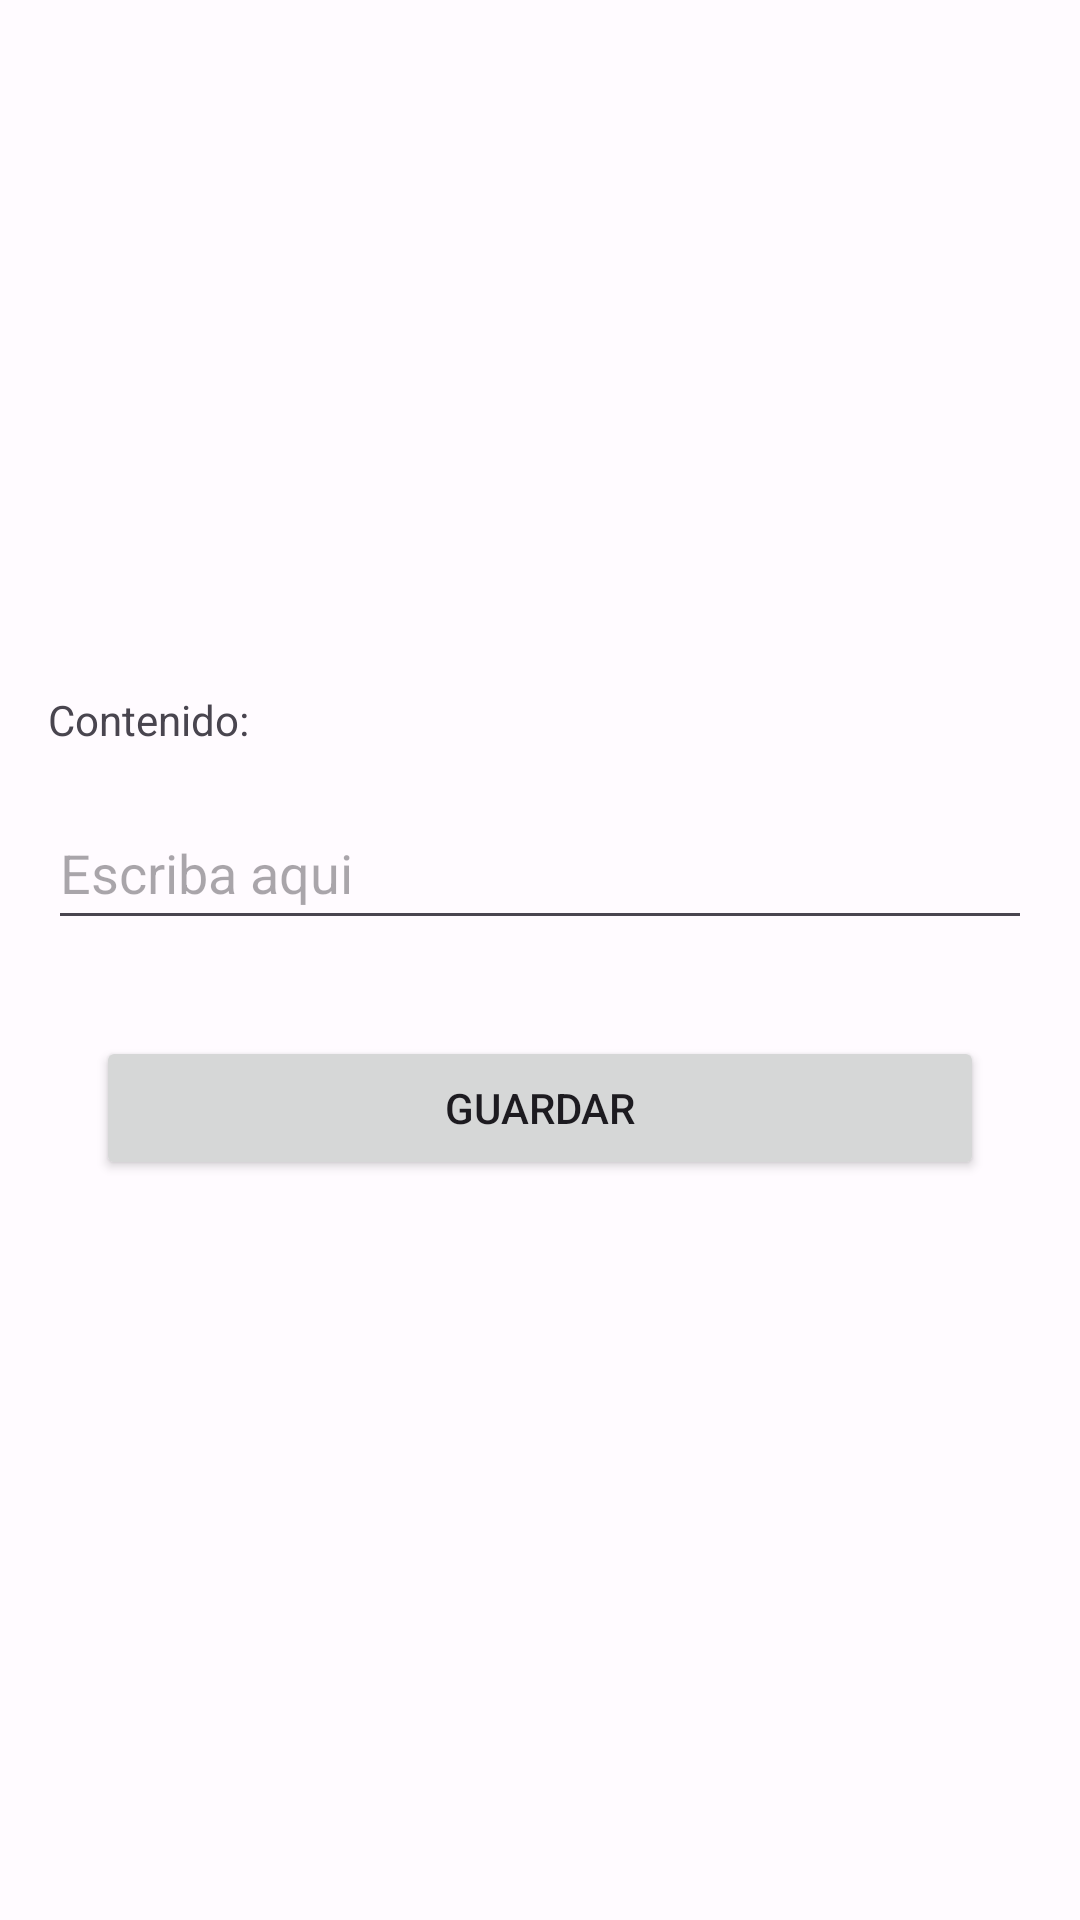

Android layout source for this screen:
<!-- AndroidManifest.xml: application theme Theme.Tasks -->
<!-- res/layout/activity_new.xml -->
<?xml version="1.0" encoding="utf-8"?>
<LinearLayout xmlns:android="http://schemas.android.com/apk/res/android"
    android:layout_width="match_parent"
    android:layout_height="match_parent"
    android:orientation="vertical"
    android:padding="16dp"
    android:gravity="center_vertical">

    <TextView
        android:layout_width="wrap_content"
        android:layout_height="wrap_content"
        android:text="@string/content"
        android:textAlignment="textStart"
        android:layout_marginBottom="16dp"/>

    <EditText
        android:id="@+id/in_task"
        android:layout_width="match_parent"
        android:layout_height="48dp"
        android:inputType="textMultiLine"
        android:hint="@string/write_here"
        android:layout_marginBottom="16dp"/>

    <Button
        android:id="@+id/btn_save"
        android:layout_width="match_parent"
        android:layout_height="wrap_content"
        android:text="@string/save"
        android:layout_margin="16dp"/>

</LinearLayout>
<!-- resources referenced by this layout -->
<resources>
  <string name="content"> Contenido: </string>
  <string name="save"> Guardar </string>
  <string name="write_here"> Escriba aqui </string>
  <style name="Theme.Tasks" parent="Base.Theme.Tasks" />
  <style name="Base.Theme.Tasks" parent="Theme.Material3.DayNight.NoActionBar">
          <item name="colorPrimary">@color/md_theme_light_primary</item>
          <item name="colorOnPrimary">@color/md_theme_light_onPrimary</item>
          <item name="colorPrimaryContainer">@color/md_theme_light_primaryContainer</item>
          <item name="colorOnPrimaryContainer">@color/md_theme_light_onPrimaryContainer</item>
          <item name="colorSecondary">@color/md_theme_light_secondary</item>
          <item name="colorOnSecondary">@color/md_theme_light_onSecondary</item>
          <item name="colorSecondaryContainer">@color/md_theme_light_secondaryContainer</item>
          <item name="colorOnSecondaryContainer">@color/md_theme_light_onSecondaryContainer</item>
          <item name="colorTertiary">@color/md_theme_light_tertiary</item>
          <item name="colorOnTertiary">@color/md_theme_light_onTertiary</item>
          <item name="colorTertiaryContainer">@color/md_theme_light_tertiaryContainer</item>
          <item name="colorOnTertiaryContainer">@color/md_theme_light_onTertiaryContainer</item>
          <item name="colorError">@color/md_theme_light_error</item>
          <item name="colorErrorContainer">@color/md_theme_light_errorContainer</item>
          <item name="colorOnError">@color/md_theme_light_onError</item>
          <item name="colorOnErrorContainer">@color/md_theme_light_onErrorContainer</item>
          <item name="android:colorBackground">@color/md_theme_light_background</item>
          <item name="colorOnBackground">@color/md_theme_light_onBackground</item>
          <item name="colorSurface">@color/md_theme_light_surface</item>
          <item name="colorOnSurface">@color/md_theme_light_onSurface</item>
          <item name="colorSurfaceVariant">@color/md_theme_light_surfaceVariant</item>
          <item name="colorOnSurfaceVariant">@color/md_theme_light_onSurfaceVariant</item>
          <item name="colorOutline">@color/md_theme_light_outline</item>
          <item name="colorOnSurfaceInverse">@color/md_theme_light_inverseOnSurface</item>
          <item name="colorSurfaceInverse">@color/md_theme_light_inverseSurface</item>
          <item name="colorPrimaryInverse">@color/md_theme_light_inversePrimary</item>
      </style>
  <color name="md_theme_light_primary">#805600</color>
  <color name="md_theme_light_onPrimary">#FFFFFF</color>
  <color name="md_theme_light_primaryContainer">#FFDDAF</color>
  <color name="md_theme_light_onPrimaryContainer">#281800</color>
  <color name="md_theme_light_secondary">#6F5B40</color>
  <color name="md_theme_light_onSecondary">#FFFFFF</color>
  <color name="md_theme_light_secondaryContainer">#F9DFBB</color>
  <color name="md_theme_light_onSecondaryContainer">#261904</color>
  <color name="md_theme_light_tertiary">#506441</color>
  <color name="md_theme_light_onTertiary">#FFFFFF</color>
  <color name="md_theme_light_tertiaryContainer">#D2EABD</color>
  <color name="md_theme_light_onTertiaryContainer">#0E2005</color>
  <color name="md_theme_light_error">#BA1A1A</color>
  <color name="md_theme_light_errorContainer">#FFDAD6</color>
  <color name="md_theme_light_onError">#FFFFFF</color>
  <color name="md_theme_light_onErrorContainer">#410002</color>
  <color name="md_theme_light_background">#FFFBFF</color>
  <color name="md_theme_light_onBackground">#1F1B16</color>
  <color name="md_theme_light_surface">#FFFBFF</color>
  <color name="md_theme_light_onSurface">#1F1B16</color>
  <color name="md_theme_light_surfaceVariant">#EFE0CF</color>
  <color name="md_theme_light_onSurfaceVariant">#4F4539</color>
  <color name="md_theme_light_outline">#817567</color>
  <color name="md_theme_light_inverseOnSurface">#F9EFE7</color>
  <color name="md_theme_light_inverseSurface">#34302A</color>
  <color name="md_theme_light_inversePrimary">#FFBA44</color>
</resources>
